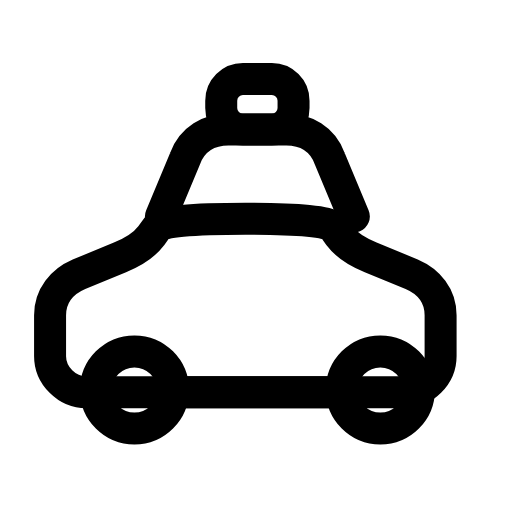
t = 0.00 s
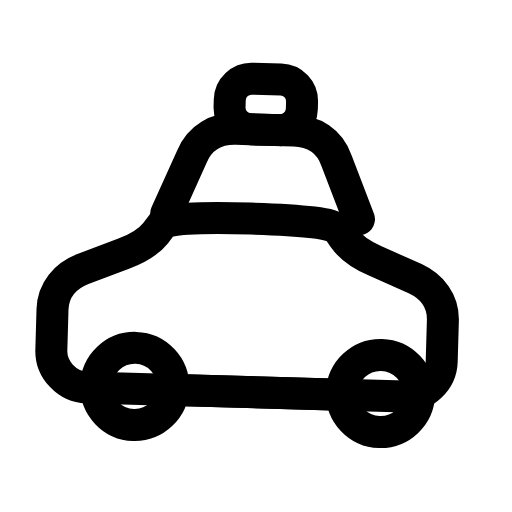
t = 0.28 s
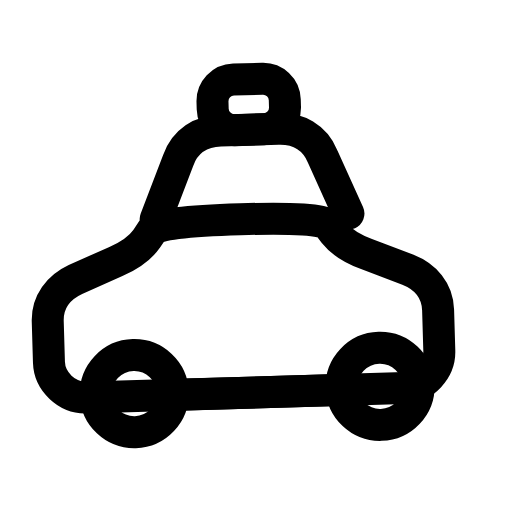
t = 0.56 s
t = 0.83 s: frame unchanged from t = 0.00 s, image omitted
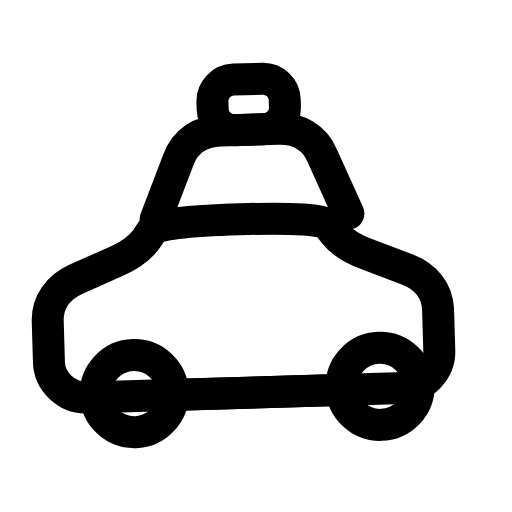
t = 1.12 s
t = 1.42 s: frame unchanged from t = 0.00 s, image omitted

The animated SVG that drew these frames (rendered in a browser with its animation timeline set to each time). Animation: 1 SMIL element (animateTransform=1); one cycle of 1.70 s, repeats indefinitely.

<svg xmlns="http://www.w3.org/2000/svg" width="24" height="24" viewBox="0 0 24 24" fill="none"><g transform="translate(-1.495 -2.4) scale(1.13)"><g><animateTransform attributeName="transform" type="rotate" values="0 12 18.6;0 12 18.6;2 12 18.6;-1.7 12 18.6;0 12 18.6;0 12 18.6;-1.7 12 18.6;2 12 18.6;0 12 18.6;0 12 18.6;0 12 18.6" keyTimes="0;0.135;0.2475;0.36;0.45;0.6;0.66;0.735;0.81;0.9;1" dur="1.7s" repeatCount="indefinite" calcMode="spline" keySplines="0.16 1 0.3 1;0.16 1 0.3 1;0.16 1 0.3 1;0.16 1 0.3 1;0.16 1 0.3 1;0.16 1 0.3 1;0.16 1 0.3 1;0.16 1 0.3 1;0.16 1 0.3 1;0.16 1 0.3 1"/><path stroke="currentColor" stroke-width="1.327" stroke-linecap="round" stroke-linejoin="round" fill="none" d="M8 11.1L9 8.7C9.3 7.9 10 7.5 10.8 7.5L13.2 7.5C14 7.5 14.7 7.9 15 8.7L16 11.1"></path><path stroke="currentColor" stroke-width="1.327" stroke-linecap="round" stroke-linejoin="round" fill="none" d="M3.4 16.9L3.4 15.2C3.4 14.4 3.9 13.8 4.6 13.5L6.3 12.8C6.8 12.6 7.3 12.3 7.6 11.9L7.85 11.55Q8.1 11.2 11.5 11.2Q14.9 11.2 15.15 11.55L15.4 11.9C15.7 12.3 16.2 12.6 16.7 12.8L18.4 13.5C19.1 13.8 19.6 14.4 19.6 15.2L19.6 16.9C19.6 17.7 18.9 18.4 18.1 18.4L4.9 18.4C4.1 18.4 3.4 17.7 3.4 16.9Z"></path><path stroke="currentColor" stroke-width="1.327" stroke-linecap="round" stroke-linejoin="round" fill="none" d="M8.6 18.4L15.4 18.4"></path><circle stroke="currentColor" stroke-width="1.327" stroke-linecap="round" stroke-linejoin="round" fill="none" cx="6.9" cy="18.3" r="1.6"></circle><circle stroke="currentColor" stroke-width="1.327" stroke-linecap="round" stroke-linejoin="round" fill="none" cx="17.1" cy="18.3" r="1.6"></circle><rect stroke="currentColor" stroke-width="1.327" stroke-linecap="round" stroke-linejoin="round" fill="none" x="10.5" y="5.4" width="3" height="2.1" rx="0.9"></rect></g></g></svg>
